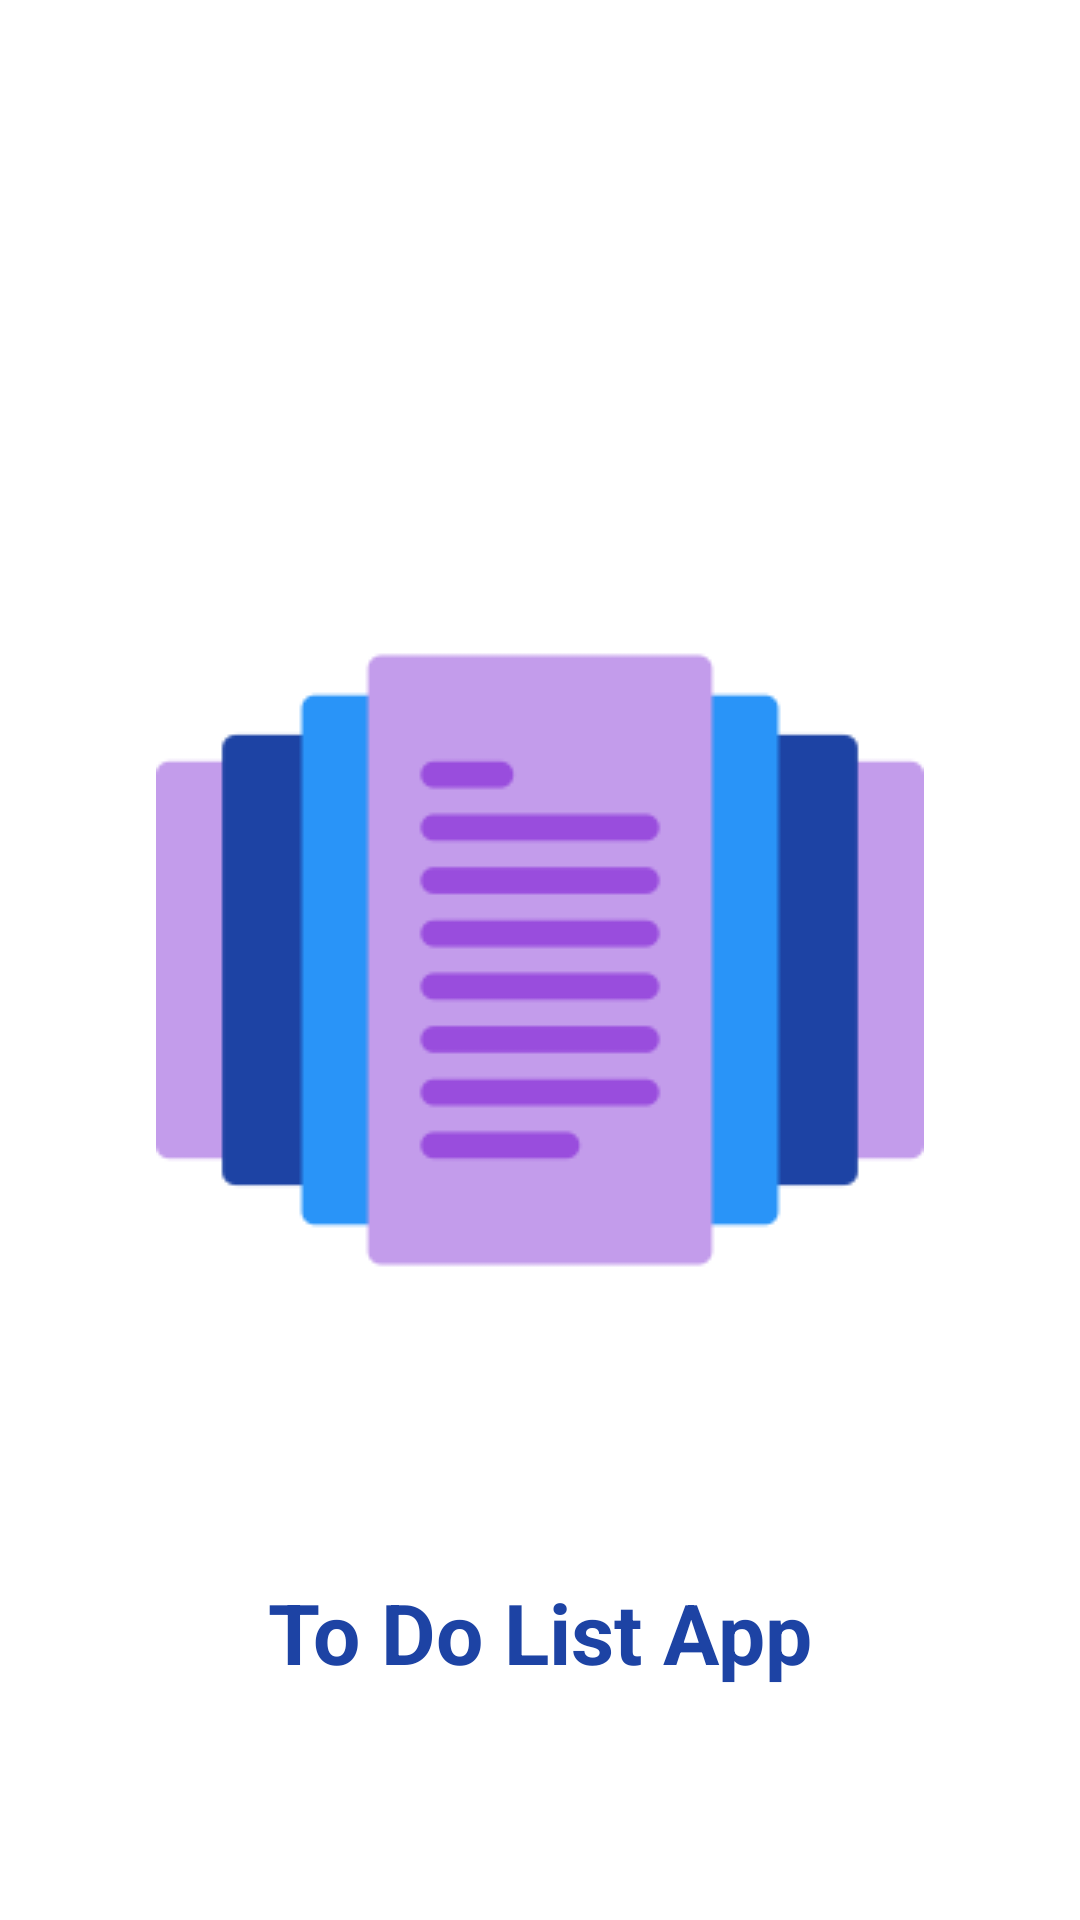

Here is an Android app screen rendered from its layout file. Give the layout XML and the strings, colors and styles it references.
<!-- AndroidManifest.xml: activity theme noTitleTheme -->
<!-- res/layout/activity_splash_screen.xml -->
<?xml version="1.0" encoding="utf-8"?>
<androidx.constraintlayout.widget.ConstraintLayout xmlns:android="http://schemas.android.com/apk/res/android"
    xmlns:app="http://schemas.android.com/apk/res-auto"
    xmlns:tools="http://schemas.android.com/tools"
    android:layout_width="match_parent"
    android:layout_height="match_parent"
    tools:context=".ui.splash_screen.SplashScreenActivity">

    <ImageView
        android:id="@+id/iv_logo"
        android:layout_width="wrap_content"
        android:layout_height="wrap_content"
        app:layout_constraintTop_toTopOf="parent"
        app:layout_constraintBottom_toBottomOf="parent"
        app:layout_constraintStart_toStartOf="parent"
        app:layout_constraintEnd_toEndOf="parent"
        android:src="@drawable/task" />

    <TextView
        android:layout_width="wrap_content"
        android:layout_height="wrap_content"
        android:text="To Do List App"
        android:textColor="@color/colorPrimaryDark"
        android:textSize="28sp"
        android:textStyle="bold"
        app:layout_constraintTop_toBottomOf="@id/iv_logo"
        app:layout_constraintBottom_toBottomOf="parent"
        app:layout_constraintStart_toStartOf="parent"
        app:layout_constraintEnd_toEndOf="parent" />

</androidx.constraintlayout.widget.ConstraintLayout>
<!-- resources referenced by this layout -->
<resources>
  <color name="colorPrimaryDark">#1D43A4</color>
  <!-- drawable task: png bitmap (drawable, 2524 bytes) -->
  <style name="noTitleTheme" parent="Theme.MaterialComponents.Light.NoActionBar">
          
          <item name="colorPrimary">@color/colorPrimary</item>
          <item name="colorPrimaryDark">@color/colorPrimaryDark</item>
          <item name="colorAccent">@color/colorAccent</item>
          <item name="android:windowContentTransitions">true</item>
      </style>
  <color name="colorPrimary">#2994F8</color>
  <color name="colorAccent">#c39ceb</color>
</resources>
